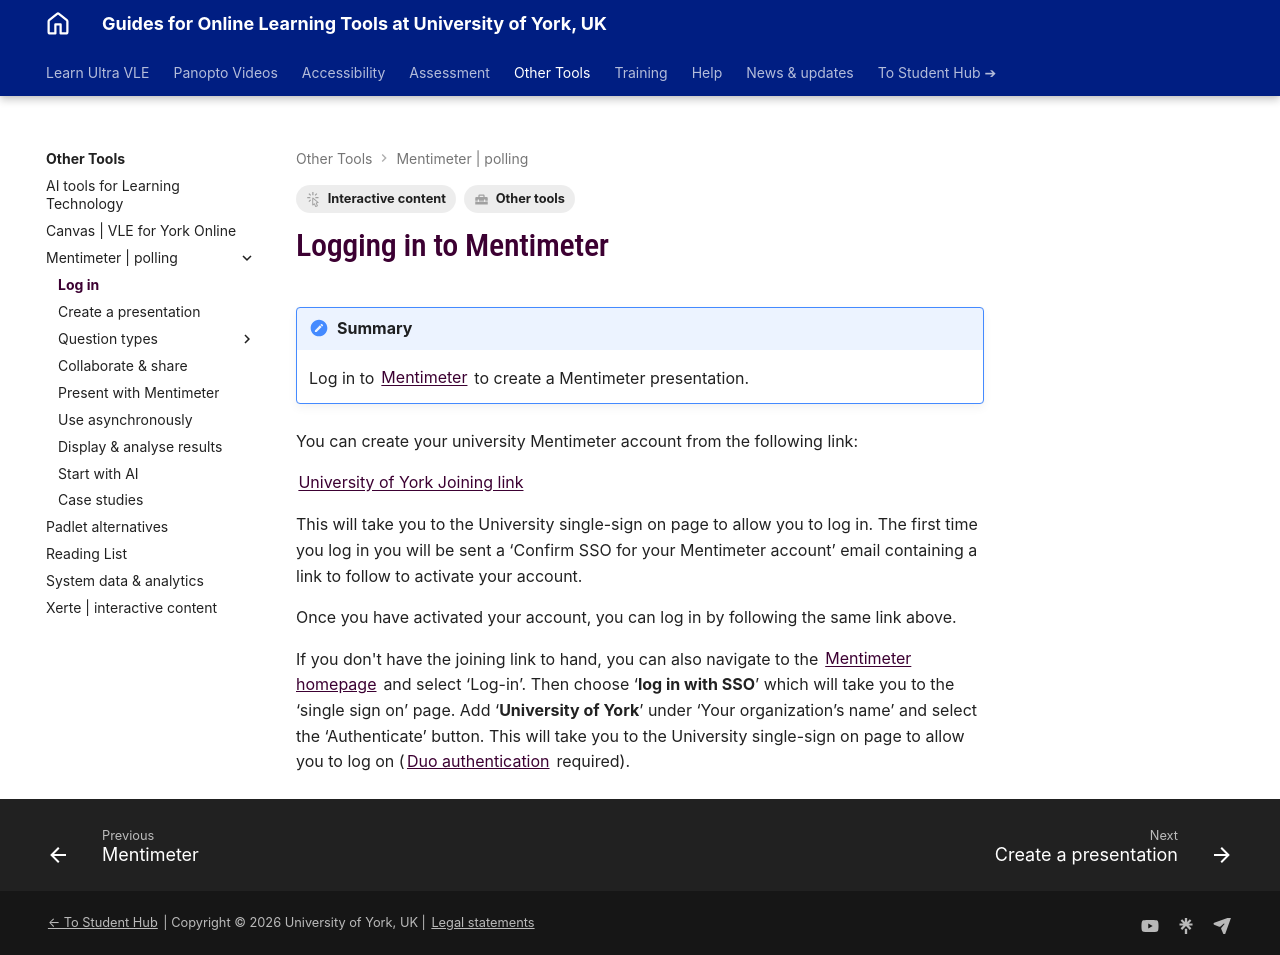

repository: PDLT-University-of-York/test-split-site · page: other-tools/mentimeter/log-in/index.html · generator: mkdocs

---
tags:
    - Interactive content
    - Other tools
---

# Logging in to Mentimeter

!!! Summary
    Log in to [Mentimeter](https://www.mentimeter.com/) to create a Mentimeter presentation.

You can create your university Mentimeter account from the following link:

[University of York Joining link](https://mentimeter.com/join/universityofyork)

This will take you to the University single-sign on page to allow you to log in. The first time you log in you will be sent a ‘Confirm SSO for your Mentimeter account’ email containing a link to follow to activate your account. 

Once you have activated your account, you can log in by following the same link above.

If you don't have the joining link to hand, you can also navigate to the [Mentimeter homepage](https://www.mentimeter.com/) and select ‘Log-in’. Then choose ‘**log in with SSO**’ which will take you to the ‘single sign on’ page. Add ‘**University of York**’ under ‘Your organization’s name’ and select the ‘Authenticate’ button. This will take you to the University single-sign on page to allow you to log on ([Duo authentication](https://www.york.ac.uk/it-services/tools/duo/) required).
